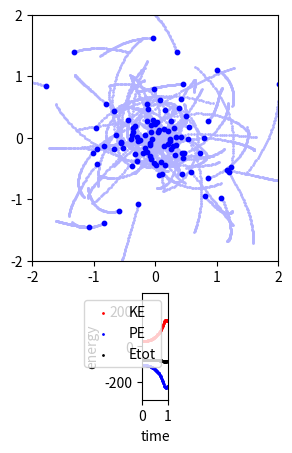

The script that saved this image:
import numpy as np
import matplotlib.pyplot as plt

"""
https://github.com/pmocz/nbody-python/blob/master/nbody.py
https://medium.com/swlh/create-your-own-n-body-simulation-with-python-f417234885e9

Create Your Own N-body Simulation (With Python)
[redacted]

Simulate orbits of stars interacting due to gravity
Code calculates pairwise forces according to Newton's Law of Gravity
"""

def getAcc( pos, mass, G, softening ):
	"""
    Calculate the acceleration on each particle due to Newton's Law 
	pos  is an N x 3 matrix of positions
	mass is an N x 1 vector of masses
	G is Newton's Gravitational constant
	softening is the softening length
	a is N x 3 matrix of accelerations
	"""
	# positions r = [x,y,z] for all particles
	x = pos[:,0:1]
	y = pos[:,1:2]
	z = pos[:,2:3]

	# matrix that stores all pairwise particle separations: r_j - r_i
	dx = x.T - x
	dy = y.T - y
	dz = z.T - z

	# matrix that stores 1/r^3 for all particle pairwise particle separations 
	inv_r3 = (dx**2 + dy**2 + dz**2 + softening**2)
	inv_r3[inv_r3>0] = inv_r3[inv_r3>0]**(-1.5)

	ax = G * (dx * inv_r3) @ mass
	ay = G * (dy * inv_r3) @ mass
	az = G * (dz * inv_r3) @ mass
	
	# pack together the acceleration components
	a = np.hstack((ax,ay,az))

	return a
	
def getEnergy( pos, vel, mass, G ):
	"""
	Get kinetic energy (KE) and potential energy (PE) of simulation
	pos is N x 3 matrix of positions
	vel is N x 3 matrix of velocities
	mass is an N x 1 vector of masses
	G is Newton's Gravitational constant
	KE is the kinetic energy of the system
	PE is the potential energy of the system
	"""
	# Kinetic Energy:
	KE = 0.5 * np.sum(np.sum( mass * vel**2 ))


	# Potential Energy:

	# positions r = [x,y,z] for all particles
	x = pos[:,0:1]
	y = pos[:,1:2]
	z = pos[:,2:3]

	# matrix that stores all pairwise particle separations: r_j - r_i
	dx = x.T - x
	dy = y.T - y
	dz = z.T - z

	# matrix that stores 1/r for all particle pairwise particle separations 
	inv_r = np.sqrt(dx**2 + dy**2 + dz**2)
	inv_r[inv_r>0] = 1.0/inv_r[inv_r>0]

	# sum over upper triangle, to count each interaction only once
	PE = G * np.sum(np.sum(np.triu(-(mass*mass.T)*inv_r,1)))
	
	return KE, PE;


def main():
	""" N-body simulation """
	
	# Simulation parameters
	N         = 100    # Number of particles
	t         = 0      # current time of the simulation
	tEnd      = 1.0   # time at which simulation ends
	dt        = 0.01   # timestep
	softening = 0.1    # softening length
	G         = 1.0    # Newton's Gravitational Constant
	plotRealTime = True # switch on for plotting as the simulation goes along
	
	# Generate Initial Conditions
	np.random.seed(17)            # set the random number generator seed
	
	mass = 20.0*np.ones((N,1))/N  # total mass of particles is 20
	pos  = np.random.randn(N,3)   # randomly selected positions and velocities
	vel  = np.random.randn(N,3)
	
	# Convert to Center-of-Mass frame
	vel -= np.mean(mass * vel,0) / np.mean(mass)
	
	# calculate initial gravitational accelerations
	acc = getAcc( pos, mass, G, softening )
	
	# calculate initial energy of system
	KE, PE  = getEnergy( pos, vel, mass, G )
	
	# number of timesteps
	Nt = int(np.ceil(tEnd/dt))
	
	# save energies, particle orbits for plotting trails
	pos_save = np.zeros((N,3,Nt+1))
	pos_save[:,:,0] = pos
	KE_save = np.zeros(Nt+1)
	KE_save[0] = KE
	PE_save = np.zeros(Nt+1)
	PE_save[0] = PE
	t_all = np.arange(Nt+1)*dt
	
	# prep figure
	fig = plt.figure(figsize=(4,5), dpi=80)
	grid = plt.GridSpec(3, 1, wspace=0.0, hspace=0.3)
	ax1 = plt.subplot(grid[0:2,0])
	ax2 = plt.subplot(grid[2,0])
	
	# Simulation Main Loop
	for i in range(Nt):
		# (1/2) kick
		vel += acc * dt/2.0
		
		# drift
		pos += vel * dt
		
		# update accelerations
		acc = getAcc( pos, mass, G, softening )
		
		# (1/2) kick
		vel += acc * dt/2.0
		
		# update time
		t += dt
		
		# get energy of system
		KE, PE  = getEnergy( pos, vel, mass, G )
		
		# save energies, positions for plotting trail
		pos_save[:,:,i+1] = pos
		KE_save[i+1] = KE
		PE_save[i+1] = PE
		
		# plot in real time
		if plotRealTime or (i == Nt-1):
			plt.sca(ax1)
			plt.cla()
			xx = pos_save[:,0,max(i-50,0):i+1]
			yy = pos_save[:,1,max(i-50,0):i+1]
			plt.scatter(xx,yy,s=1,color=[.7,.7,1])
			plt.scatter(pos[:,0],pos[:,1],s=10,color='blue')
			ax1.set(xlim=(-2, 2), ylim=(-2, 2))
			ax1.set_aspect('equal', 'box')
			ax1.set_xticks([-2,-1,0,1,2])
			ax1.set_yticks([-2,-1,0,1,2])
			
			plt.sca(ax2)
			plt.cla()
			plt.scatter(t_all,KE_save,color='red',s=1,label='KE' if i == Nt-1 else "")
			plt.scatter(t_all,PE_save,color='blue',s=1,label='PE' if i == Nt-1 else "")
			plt.scatter(t_all,KE_save+PE_save,color='black',s=1,label='Etot' if i == Nt-1 else "")
			ax2.set(xlim=(0, tEnd), ylim=(-300, 300))
			ax2.set_aspect(0.007)
			
			plt.pause(0.00001)
	    
	
	
	# add labels/legend
	plt.sca(ax2)
	plt.xlabel('time')
	plt.ylabel('energy')
	ax2.legend(loc='upper right')
	
	# Save figure
	plt.savefig('nbody.png',dpi=240)
	plt.show()
	    
	return 0
	


  
if __name__== "__main__":
  main()